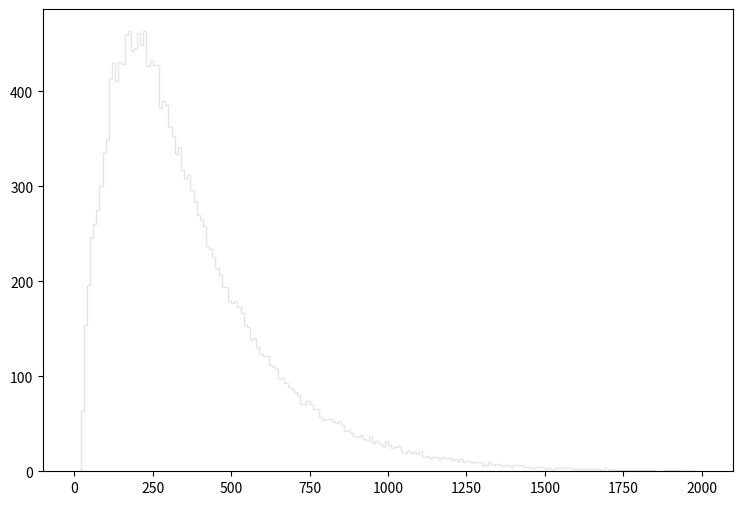

Reproduce this figure in Python. (Note: this script raises an exception after producing the figure.)
def selection_0():

    # Library import
    import numpy
    import matplotlib
    import matplotlib.pyplot   as plt
    import matplotlib.gridspec as gridspec

    # Library version
    matplotlib_version = matplotlib.__version__
    numpy_version      = numpy.__version__

    # Histo binning
    xBinning = numpy.linspace(0.0,2000.0,201,endpoint=True)

    # Creating data sequence: middle of each bin
    xData = numpy.array([5.0,15.0,25.0,35.0,45.0,55.0,65.0,75.0,85.0,95.0,105.0,115.0,125.0,135.0,145.0,155.0,165.0,175.0,185.0,195.0,205.0,215.0,225.0,235.0,245.0,255.0,265.0,275.0,285.0,295.0,305.0,315.0,325.0,335.0,345.0,355.0,365.0,375.0,385.0,395.0,405.0,415.0,425.0,435.0,445.0,455.0,465.0,475.0,485.0,495.0,505.0,515.0,525.0,535.0,545.0,555.0,565.0,575.0,585.0,595.0,605.0,615.0,625.0,635.0,645.0,655.0,665.0,675.0,685.0,695.0,705.0,715.0,725.0,735.0,745.0,755.0,765.0,775.0,785.0,795.0,805.0,815.0,825.0,835.0,845.0,855.0,865.0,875.0,885.0,895.0,905.0,915.0,925.0,935.0,945.0,955.0,965.0,975.0,985.0,995.0,1005.0,1015.0,1025.0,1035.0,1045.0,1055.0,1065.0,1075.0,1085.0,1095.0,1105.0,1115.0,1125.0,1135.0,1145.0,1155.0,1165.0,1175.0,1185.0,1195.0,1205.0,1215.0,1225.0,1235.0,1245.0,1255.0,1265.0,1275.0,1285.0,1295.0,1305.0,1315.0,1325.0,1335.0,1345.0,1355.0,1365.0,1375.0,1385.0,1395.0,1405.0,1415.0,1425.0,1435.0,1445.0,1455.0,1465.0,1475.0,1485.0,1495.0,1505.0,1515.0,1525.0,1535.0,1545.0,1555.0,1565.0,1575.0,1585.0,1595.0,1605.0,1615.0,1625.0,1635.0,1645.0,1655.0,1665.0,1675.0,1685.0,1695.0,1705.0,1715.0,1725.0,1735.0,1745.0,1755.0,1765.0,1775.0,1785.0,1795.0,1805.0,1815.0,1825.0,1835.0,1845.0,1855.0,1865.0,1875.0,1885.0,1895.0,1905.0,1915.0,1925.0,1935.0,1945.0,1955.0,1965.0,1975.0,1985.0,1995.0])

    # Creating weights for histo: y1_PT_0
    y1_PT_0_weights = numpy.array([0.0,0.0,63.2535957644,153.732868185,196.00423194,220.159411229,259.564877441,272.358966471,296.616345672,330.494916624,344.005405039,377.269876517,383.513271164,396.921459667,423.021237289,420.053039834,425.989434744,425.068235534,414.526044573,418.313041326,422.714137552,414.935444222,416.470642905,386.583868531,393.134462914,375.632177921,376.860476868,361.098190383,354.957095649,344.312504776,339.297209076,316.677428471,302.962240231,297.537544882,294.057547866,284.948255677,282.287057958,267.957770245,253.628482531,250.455585252,238.787495256,239.094494993,216.270014563,215.758215002,210.538219478,202.350126499,188.634938259,181.982043963,176.35264879,168.369155635,168.57395546,169.085655021,157.212865201,154.142267834,145.442375293,142.781177575,129.987188545,131.931886878,123.948393723,117.602599164,114.736701621,114.22490206,105.013209958,104.399110485,102.35211224,91.195721806,93.6521696998,88.9439737367,85.3616468083,83.0075488268,81.7793298799,77.992303127,68.6782611132,67.8594418152,71.1347090069,68.8829609376,62.7418362032,63.5606555012,55.6795422587,52.9160346282,53.2230943649,53.1207444527,51.1760461201,49.5384175242,52.1995752425,47.4913692794,41.0431948083,41.9643640185,39.5079061247,36.642048582,35.0044199861,37.4608678799,33.0597316536,31.7291527945,36.5396986697,29.5797546374,31.2173932333,28.2491757783,25.58802806,31.3197431455,27.1233067436,24.1550992887,24.9739085866,26.3044874457,19.9586628868,18.8327838522,21.289231746,18.9351337644,20.0610127991,17.5022049931,20.9821820092,15.0457570993,15.4551667483,14.3292977136,15.0457570993,14.9434071871,12.4869592933,14.8410572748,13.3057685912,14.0222379769,11.8728398199,12.5893092055,10.4399110485,12.8963689423,9.62109775058,11.0540305219,9.4163929261,8.69992854042,9.51874483834,10.0305013995,6.24347764665,6.14112573441,9.4163929261,6.14112573441,7.88111124249,7.16464685681,5.52701326097,6.65288629561,6.14112573441,4.70819696305,6.65288629561,6.03877382217,6.14112573441,4.60584405081,4.50349213857,4.91290078753,3.88937966513,4.19643640185,4.29878831409,4.19643640185,2.558802806,3.78702775289,2.86585854273,3.88937966513,3.47997101617,4.19643640185,2.96821045497,3.07056336721,3.68467584065,2.66115471824,2.66115471824,2.76350663048,2.558802806,1.94469033256,2.558802806,2.45644989376,2.35409798152,2.0470422448,1.43292977136,2.96821045497,1.5352816836,2.14939415704,1.22822494688,1.5352816836,1.43292977136,1.5352816836,1.63763359584,1.43292977136,1.84233742032,1.33057685912,1.43292977136,1.33057685912,1.12587303464,1.84233742032,0.921168910162,0.716464685681,0.511760461201,0.818816797921,1.22822494688,1.12587303464,1.22822494688,0.921168910162,1.12587303464,1.33057685912,0.716464685681,0.921168910162,0.409408348961,1.0235211224,0.614112573441,0.20470422448])

    # Creating weights for histo: y1_PT_1
    y1_PT_1_weights = numpy.array([0.0,0.0,0.0,0.607364400582,0.303284616073,0.304383383345,0.0,0.0,0.0,0.0,0.0,0.0,0.0,0.0,0.0,0.0,0.0,0.0,0.0,0.0,0.0,0.0,0.0,0.0,0.0,0.0,0.0,0.0,0.0,0.0,0.0,0.0,0.0,0.0,0.0,0.0,0.0,0.0,0.0,0.0,0.0,0.0,0.0,0.0,0.0,0.0,0.0,0.0,0.0,0.0,0.0,0.0,0.0,0.0,0.0,0.0,0.0,0.0,0.0,0.0,0.0,0.0,0.0,0.0,0.0,0.0,0.0,0.0,0.0,0.0,0.0,0.0,0.0,0.0,0.0,0.0,0.0,0.0,0.0,0.0,0.0,0.0,0.0,0.0,0.0,0.0,0.0,0.0,0.0,0.0,0.0,0.0,0.0,0.0,0.0,0.0,0.0,0.0,0.0,0.0,0.0,0.0,0.0,0.0,0.0,0.0,0.0,0.0,0.0,0.0,0.0,0.0,0.0,0.0,0.0,0.0,0.0,0.0,0.0,0.0,0.0,0.0,0.0,0.0,0.0,0.0,0.0,0.0,0.0,0.0,0.0,0.0,0.0,0.0,0.0,0.0,0.0,0.0,0.0,0.0,0.0,0.0,0.0,0.0,0.0,0.0,0.0,0.0,0.0,0.0,0.0,0.0,0.0,0.0,0.0,0.0,0.0,0.0,0.0,0.0,0.0,0.0,0.0,0.0,0.0,0.0,0.0,0.0,0.0,0.0,0.0,0.0,0.0,0.0,0.0,0.0,0.0,0.0,0.0,0.0,0.0,0.0,0.0,0.0,0.0,0.0,0.0,0.0,0.0,0.0,0.0,0.0,0.0,0.0,0.0,0.0,0.0,0.0,0.0,0.0])

    # Creating weights for histo: y1_PT_2
    y1_PT_2_weights = numpy.array([0.0,0.0,0.0,0.0,0.0,0.250748928825,0.75269418275,2.50936006787,3.5145317137,4.27045890528,5.0188502949,3.01431664685,3.51107009995,2.50894479818,1.75780457114,1.25477042224,0.501769848967,0.250924333784,0.0,0.0,0.0,0.0,0.0,0.0,0.0,0.0,0.0,0.0,0.0,0.0,0.0,0.0,0.0,0.0,0.0,0.0,0.0,0.0,0.0,0.0,0.0,0.0,0.0,0.0,0.0,0.0,0.0,0.0,0.0,0.0,0.0,0.0,0.0,0.0,0.0,0.0,0.0,0.0,0.0,0.0,0.0,0.0,0.0,0.0,0.0,0.0,0.0,0.0,0.0,0.0,0.0,0.0,0.0,0.0,0.0,0.0,0.0,0.0,0.0,0.0,0.0,0.0,0.0,0.0,0.0,0.0,0.0,0.0,0.0,0.0,0.0,0.0,0.0,0.0,0.0,0.0,0.0,0.0,0.0,0.0,0.0,0.0,0.0,0.0,0.0,0.0,0.0,0.0,0.0,0.0,0.0,0.0,0.0,0.0,0.0,0.0,0.0,0.0,0.0,0.0,0.0,0.0,0.0,0.0,0.0,0.0,0.0,0.0,0.0,0.0,0.0,0.0,0.0,0.0,0.0,0.0,0.0,0.0,0.0,0.0,0.0,0.0,0.0,0.0,0.0,0.0,0.0,0.0,0.0,0.0,0.0,0.0,0.0,0.0,0.0,0.0,0.0,0.0,0.0,0.0,0.0,0.0,0.0,0.0,0.0,0.0,0.0,0.0,0.0,0.0,0.0,0.0,0.0,0.0,0.0,0.0,0.0,0.0,0.0,0.0,0.0,0.0,0.0,0.0,0.0,0.0,0.0,0.0,0.0,0.0,0.0,0.0,0.0,0.0,0.0,0.0,0.0,0.0,0.0,0.0])

    # Creating weights for histo: y1_PT_3
    y1_PT_3_weights = numpy.array([0.0,0.0,0.0,0.0,0.0,0.0,0.0,0.0,0.0,0.0,1.10066492124,1.78547529146,4.81217052154,6.32584822098,6.04959702863,7.97555725802,10.0409796715,9.07307571315,10.5881529705,10.3133907127,9.62822689824,10.0387371288,9.07678992443,6.59877520948,5.63793911994,5.91263028262,4.81250568416,6.46293785995,5.36179863282,4.67620316954,4.53829085867,2.88817962649,2.47438277086,2.20018825826,0.962564005216,1.37486451206,0.275216860178,0.137309322837,0.0,0.0,0.0,0.0,0.0,0.0,0.0,0.0,0.0,0.0,0.0,0.0,0.0,0.0,0.0,0.0,0.0,0.0,0.0,0.0,0.0,0.0,0.0,0.0,0.0,0.0,0.0,0.0,0.0,0.0,0.0,0.0,0.0,0.0,0.0,0.0,0.0,0.0,0.0,0.0,0.0,0.0,0.0,0.0,0.0,0.0,0.0,0.0,0.0,0.0,0.0,0.0,0.0,0.0,0.0,0.0,0.0,0.0,0.0,0.0,0.0,0.0,0.0,0.0,0.0,0.0,0.0,0.0,0.0,0.0,0.0,0.0,0.0,0.0,0.0,0.0,0.0,0.0,0.0,0.0,0.0,0.0,0.0,0.0,0.0,0.0,0.0,0.0,0.0,0.0,0.0,0.0,0.0,0.0,0.0,0.0,0.0,0.0,0.0,0.0,0.0,0.0,0.0,0.0,0.0,0.0,0.0,0.0,0.0,0.0,0.0,0.0,0.0,0.0,0.0,0.0,0.0,0.0,0.0,0.0,0.0,0.0,0.0,0.0,0.0,0.0,0.0,0.0,0.0,0.0,0.0,0.0,0.0,0.0,0.0,0.0,0.0,0.0,0.0,0.0,0.0,0.0,0.0,0.0,0.0,0.0,0.0,0.0,0.0,0.0,0.0,0.0,0.0,0.0,0.0,0.0,0.0,0.0,0.0,0.0,0.0,0.0])

    # Creating weights for histo: y1_PT_4
    y1_PT_4_weights = numpy.array([0.0,0.0,0.0,0.0,0.0,0.0,0.0,0.0,0.0,0.0,0.0,0.0,0.0,0.0,0.0,0.0,0.0,0.0,0.0,0.0,0.271220299206,1.03653361123,1.89994920443,2.29413440213,2.49207575625,2.86201380946,2.86214808715,3.3551015433,3.9969549331,4.31658494638,4.71236544325,4.98390099442,4.8849212987,5.67451923273,5.69910006731,5.82241508988,6.09370713747,4.8851096883,4.98310134069,5.30499403332,4.83554819227,4.02122512525,3.45404115612,3.23122135193,2.81280303875,2.1461794227,2.24483544905,2.14630067346,1.80053961968,1.38158419572,1.35708953936,0.691130798312,0.715732175377,0.789409344007,0.444067156466,0.295976997484,0.0987064406064,0.0246534447442,0.0,0.0,0.0,0.0,0.0,0.0,0.0,0.0,0.0,0.0,0.0,0.0,0.0,0.0,0.0,0.0,0.0,0.0,0.0,0.0,0.0,0.0,0.0,0.0,0.0,0.0,0.0,0.0,0.0,0.0,0.0,0.0,0.0,0.0,0.0,0.0,0.0,0.0,0.0,0.0,0.0,0.0,0.0,0.0,0.0,0.0,0.0,0.0,0.0,0.0,0.0,0.0,0.0,0.0,0.0,0.0,0.0,0.0,0.0,0.0,0.0,0.0,0.0,0.0,0.0,0.0,0.0,0.0,0.0,0.0,0.0,0.0,0.0,0.0,0.0,0.0,0.0,0.0,0.0,0.0,0.0,0.0,0.0,0.0,0.0,0.0,0.0,0.0,0.0,0.0,0.0,0.0,0.0,0.0,0.0,0.0,0.0,0.0,0.0,0.0,0.0,0.0,0.0,0.0,0.0,0.0,0.0,0.0,0.0,0.0,0.0,0.0,0.0,0.0,0.0,0.0,0.0,0.0,0.0,0.0,0.0,0.0,0.0,0.0,0.0,0.0,0.0,0.0,0.0,0.0,0.0,0.0,0.0,0.0,0.0,0.0,0.0,0.0,0.0,0.0,0.0,0.0])

    # Creating weights for histo: y1_PT_5
    y1_PT_5_weights = numpy.array([0.0,0.0,0.0,0.0,0.0,0.0,0.0,0.0,0.0,0.0,0.0,0.0,0.0,0.0,0.0,0.0,0.0,0.0,0.0,0.0,0.0,0.0,0.0,0.0,0.0,0.0,0.0,0.0,0.0,0.0,0.119744294832,0.207999155154,0.352917812773,0.466444363188,0.648937162412,0.642723919257,0.655552518382,0.85069316602,0.882295532214,1.00834889709,1.17854364603,0.989341564488,1.05235224243,0.964099982843,1.30429692672,1.24786609478,1.31708151349,1.42407853202,1.43678809774,1.49983578607,1.66996351622,1.36117788494,1.6193113055,1.73955604073,1.53794047653,1.66356872213,1.44932961633,1.53777342966,1.27914286963,1.33616686798,1.09020486217,0.938953427857,0.844493426653,0.756242167342,0.668026818106,0.61770860109,0.510445607947,0.422335288177,0.441241792487,0.315154017961,0.283595664114,0.189080747504,0.189061942228,0.113404716233,0.0630493187867,0.0693307710781,0.0251969991381,0.0126305235535,0.0,0.0,0.0,0.0,0.0,0.0,0.0,0.0,0.0,0.0,0.0,0.0,0.0,0.0,0.0,0.0,0.0,0.0,0.0,0.0,0.0,0.0,0.0,0.0,0.0,0.0,0.0,0.0,0.0,0.0,0.0,0.0,0.0,0.0,0.0,0.0,0.0,0.0,0.0,0.0,0.0,0.0,0.0,0.0,0.0,0.0,0.0,0.0,0.0,0.0,0.0,0.0,0.0,0.0,0.0,0.0,0.0,0.0,0.0,0.0,0.0,0.0,0.0,0.0,0.0,0.0,0.0,0.0,0.0,0.0,0.0,0.0,0.0,0.0,0.0,0.0,0.0,0.0,0.0,0.0,0.0,0.0,0.0,0.0,0.0,0.0,0.0,0.0,0.0,0.0,0.0,0.0,0.0,0.0,0.0,0.0,0.0,0.0,0.0,0.0,0.0,0.0,0.0,0.0,0.0,0.0,0.0,0.0,0.0,0.0,0.0,0.0,0.0,0.0,0.0,0.0,0.0,0.0,0.0,0.0,0.0,0.0])

    # Creating weights for histo: y1_PT_6
    y1_PT_6_weights = numpy.array([0.0,0.0,0.0,0.0,0.0,0.0,0.0,0.0,0.0,0.0,0.0,0.0,0.0,0.0,0.0,0.0,0.0,0.0,0.0,0.0,0.0,0.0,0.0,0.0,0.0,0.0,0.0,0.0,0.0,0.0,0.0,0.0,0.0,0.0,0.0,0.0,0.0,0.0,0.0,0.0,0.014339475076,0.050165581801,0.0643039650741,0.0860308022063,0.0787961209634,0.107403066954,0.121575115484,0.17892436829,0.150199431447,0.214563354169,0.186196338742,0.243328704317,0.250762677883,0.250369541659,0.307562989556,0.286291145747,0.235995276651,0.243639539359,0.293804721276,0.336719551485,0.322105780792,0.357796201785,0.329285452954,0.279256931487,0.350846713006,0.386220475642,0.450672572845,0.422390257905,0.322013057626,0.393527360988,0.379376456339,0.472499006154,0.365330771238,0.400747771361,0.450792788054,0.379353462993,0.479555214048,0.41490517413,0.322219747809,0.371911866633,0.343291649483,0.379347714657,0.379440437822,0.308023356324,0.214750475016,0.23628701722,0.22891939945,0.214658376669,0.157711432432,0.186167172183,0.107315217378,0.207550358769,0.114435956596,0.10733908547,0.107209348017,0.0929790163544,0.107319441156,0.0717101966694,0.0715216012499,0.0502065199533,0.057308989459,0.0573998381669,0.0715473437999,0.0501776783002,0.0357848686595,0.0788153653939,0.0286818992985,0.0143078292345,0.0428224069567,0.028608920419,0.0142791900228,0.00711588562304,0.0143521988936,0.0071819090155,0.0143091913403,0.0143725380074,0.0,0.0,0.0,0.0,0.0,0.0,0.0,0.0,0.0,0.0,0.0,0.0,0.0,0.0,0.0,0.0,0.0,0.0,0.0,0.0,0.0,0.0,0.0,0.0,0.0,0.0,0.0,0.0,0.0,0.0,0.0,0.0,0.0,0.0,0.0,0.0,0.0,0.0,0.0,0.0,0.0,0.0,0.0,0.0,0.0,0.0,0.0,0.0,0.0,0.0,0.0,0.0,0.0,0.0,0.0,0.0,0.0,0.0,0.0,0.0,0.0,0.0,0.0,0.0,0.0,0.0,0.0,0.0,0.0,0.0,0.0,0.0,0.0,0.0,0.0,0.0,0.0,0.0,0.0,0.0,0.0,0.0,0.0,0.0])

    # Creating weights for histo: y1_PT_7
    y1_PT_7_weights = numpy.array([0.0,0.0,0.0,0.0,0.0,0.0,0.0,0.0,0.0,0.0,0.0,0.0,0.0,0.0,0.0,0.0,0.0,0.0,0.0,0.0,0.0,0.0,0.0,0.0,0.0,0.0,0.0,0.0,0.0,0.0,0.0,0.0,0.0,0.0,0.0,0.0,0.0,0.0,0.0,0.0,0.0,0.0,0.0,0.0,0.0,0.0,0.0,0.0,0.0,0.0,0.0,0.0,0.0,0.0,0.0,0.0,0.0,0.0,0.0,0.0,0.000540730067234,0.00161651512522,0.00539969408963,0.00431489166882,0.00756463649419,0.0102622230428,0.014581703807,0.0108013160184,0.0113415615065,0.0145779005156,0.0124180710758,0.0124196112516,0.0118769035776,0.0232171658882,0.0140360938969,0.0140451358816,0.010799272928,0.0221377959924,0.0221445434294,0.0161991503719,0.0194400784764,0.018904296355,0.015123761883,0.0167311082471,0.011876316844,0.0205242051058,0.0210670804179,0.0216052618608,0.0193947009148,0.0162034041909,0.0178194782181,0.0177761751791,0.0221462512434,0.017279096524,0.0161960071559,0.0205314868895,0.0129100472436,0.0161945507992,0.0135049951674,0.017818011384,0.0140365968115,0.0124184901712,0.0216004736951,0.0205131724176,0.0172860849409,0.0183478842593,0.0205144611362,0.0178170998513,0.018358634058,0.0194426454361,0.0226443566824,0.0258773638826,0.0226772871086,0.0216010709062,0.0226796654754,0.0258835350633,0.0275458143657,0.0324002495377,0.0307810951588,0.0253820244737,0.0188955058276,0.0242311149818,0.0280723659094,0.0178162721378,0.0194432426472,0.0183673407663,0.0118779094068,0.0172823654686,0.0172845657198,0.0140394152285,0.0162013401457,0.0140433023389,0.0161995904221,0.00918443942334,0.00593835749234,0.00809946936434,0.0123852244686,0.00594100198473,0.00431815851797,0.00593631964064,0.0064807885633,0.0048588409131,0.00431822871647,0.00428043363958,0.00756192285104,0.0042804231622,0.00378389876087,0.00162189526327,0.00378058057252,0.00161926124826,0.0032416353281,0.00270195771435,0.00107838292601,0.00108182474752,0.00216088032175,0.00161977673569,0.0010778569612,0.0,0.0,0.0,0.0,0.0,0.0,0.0,0.0,0.0,0.0,0.0,0.0,0.0,0.0,0.0,0.0,0.0,0.0,0.0,0.0,0.0,0.0,0.0,0.0,0.0,0.0,0.0,0.0,0.0,0.0,0.0,0.0,0.0,0.0,0.0,0.0,0.0,0.0,0.0,0.0,0.0,0.0,0.0])

    # Creating weights for histo: y1_PT_8
    y1_PT_8_weights = numpy.array([0.0,0.0,0.0,0.0,0.0,0.0,0.0,0.0,0.0,0.0,0.0,0.0,0.0,0.0,0.0,0.0,0.0,0.0,0.0,0.0,0.0,0.0,0.0,0.0,0.0,0.0,0.0,0.0,0.0,0.0,0.0,0.0,0.0,0.0,0.0,0.0,0.0,0.0,0.0,0.0,0.0,0.0,0.0,0.0,0.0,0.0,0.0,0.0,0.0,0.0,0.0,0.0,0.0,0.0,0.0,0.0,0.0,0.0,0.0,0.0,0.0,0.0,0.0,0.0,0.0,0.0,0.0,0.0,0.0,0.0,0.0,0.0,0.0,0.0,0.0,0.0,0.0,0.0,0.0,0.0,0.0,0.0,0.0,0.0,0.0,0.000708746738424,0.0,0.00212908221963,0.00212869059024,0.000709212239137,0.00212861671892,0.000709212239137,0.0,0.000709934990246,0.0,0.0,0.00284063606842,0.00071073161268,0.000708746738424,0.00283181085791,0.000711222727069,0.00142066697414,0.00071073161268,0.00282850001193,0.00142115771731,0.00213188970121,0.000711222727069,0.0,0.00141716495362,0.0,0.00212742846709,0.000709212239137,0.000709212239137,0.0,0.0,0.00141479401816,0.00141663560432,0.000711222727069,0.000709934990246,0.000710202263383,0.0,0.0,0.00213007261509,0.0,0.00071073161268,0.0,0.00142195433975,0.00141994385182,0.00071073161268,0.000711222727069,0.0,0.00212968061449,0.00141519084453,0.0,0.000709212239137,0.000710202263383,0.000710202263383,0.00212047639583,0.000709212239137,0.000708746738424,0.00142244545414,0.00142066697414,0.000709212239137,0.0,0.00141914722938,0.0028416008502,0.00210407176461,0.00142146322536,0.00141795860635,0.00283790245817,0.00071073161268,0.00213060196438,0.00141914722938,0.00284182469145,0.00284110156913,0.00141479401816,0.00141376650143,0.00496873383199,0.000709934990246,0.00354891322279,0.00212941334135,0.00354982269388,0.00283742322258,0.0,0.00141749310563,0.00212862674166,0.00142146322536,0.00280520381711,0.00142244545414,0.00213165769328,0.000710202263383,0.00142142499045,0.00142146322536,0.000709212239137,0.00212694254968,0.0,0.000711222727069,0.00283769049572,0.00137949725949,0.0014198703517,0.00213086923752,0.000675032088235,0.0,0.000709212239137,0.000709212239137,0.0,0.000704988209932,0.0,0.0,0.00139866148585,0.000708746738424,0.00211998528144,0.000708746738424,0.000709212239137,0.0,0.000704062405482,0.000709212239137,0.0,0.0,0.0])

    # Creating weights for histo: y1_PT_9
    y1_PT_9_weights = numpy.array([0.0,0.0,0.0,0.0,0.0,0.0,0.0,0.0,0.0,0.0,0.0,0.0,0.0,0.0,0.0,0.0,0.0,0.0,0.0,0.0,0.0,0.0,0.0,0.0,0.0,0.0,0.0,0.0,0.0,0.0,0.0,0.0,0.0,0.0,0.0,0.0,0.0,0.0,0.0,0.0,0.0,0.0,0.0,0.0,0.0,0.0,0.0,0.0,0.0,0.0,0.0,0.0,0.0,0.0,0.0,0.0,0.0,0.0,0.0,0.0,0.0,0.0,0.0,0.0,0.0,0.0,0.0,0.0,0.0,0.0,0.0,0.0,0.0,0.0,0.0,0.0,0.0,0.0,0.0,0.0,0.0,0.0,0.0,0.0,0.0,0.0,0.0,0.0,0.0,0.0,0.0,0.0,0.0,0.0,0.0,0.0,0.0,0.0,0.0,0.0,0.0,0.0,0.0,0.0,0.0,0.0,0.0,0.0,0.0,0.0,0.0,0.0,0.0,0.0,0.0,0.0,0.0,0.0,0.0,0.0,0.0,0.0,0.0,0.0,0.0,0.0,0.0,0.0,0.0,0.0,0.0,0.0,0.0,0.0,0.0,0.0,0.0,0.0,0.0,0.0,0.0,0.0,0.0,0.0,0.0,0.0,0.0,0.0,0.0,0.0,0.0,0.0,0.0,0.0,0.0,0.0,0.0,0.0,0.0,0.0,0.0,0.0,0.0,0.0,0.0,0.0,0.0,0.0,0.0,0.0,0.0,0.0,0.0,0.0,0.0,0.0,0.0,0.0,0.0,0.0,0.0,0.0,0.0,0.0,0.0,0.0,0.0,0.0,0.0,0.0,0.0,0.0,0.0,0.0,0.0,0.0,0.0,0.0,0.0,0.0])

    # Creating weights for histo: y1_PT_10
    y1_PT_10_weights = numpy.array([0.0,0.0,0.0,0.0,0.0,26.3028457174,0.0,0.0,0.0,0.0,0.0,26.365709718,26.32395418,0.0,0.0,0.0,0.0,0.0,0.0,0.0,0.0,0.0,0.0,0.0,0.0,0.0,0.0,0.0,0.0,0.0,0.0,0.0,0.0,0.0,0.0,0.0,0.0,0.0,0.0,0.0,0.0,0.0,0.0,0.0,0.0,0.0,0.0,0.0,0.0,0.0,0.0,0.0,0.0,0.0,0.0,0.0,0.0,0.0,0.0,0.0,0.0,0.0,0.0,0.0,0.0,0.0,0.0,0.0,0.0,0.0,0.0,0.0,0.0,0.0,0.0,0.0,0.0,0.0,0.0,0.0,0.0,0.0,0.0,0.0,0.0,0.0,0.0,0.0,0.0,0.0,0.0,0.0,0.0,0.0,0.0,0.0,0.0,0.0,0.0,0.0,0.0,0.0,0.0,0.0,0.0,0.0,0.0,0.0,0.0,0.0,0.0,0.0,0.0,0.0,0.0,0.0,0.0,0.0,0.0,0.0,0.0,0.0,0.0,0.0,0.0,0.0,0.0,0.0,0.0,0.0,0.0,0.0,0.0,0.0,0.0,0.0,0.0,0.0,0.0,0.0,0.0,0.0,0.0,0.0,0.0,0.0,0.0,0.0,0.0,0.0,0.0,0.0,0.0,0.0,0.0,0.0,0.0,0.0,0.0,0.0,0.0,0.0,0.0,0.0,0.0,0.0,0.0,0.0,0.0,0.0,0.0,0.0,0.0,0.0,0.0,0.0,0.0,0.0,0.0,0.0,0.0,0.0,0.0,0.0,0.0,0.0,0.0,0.0,0.0,0.0,0.0,0.0,0.0,0.0,0.0,0.0,0.0,0.0,0.0,0.0])

    # Creating weights for histo: y1_PT_11
    y1_PT_11_weights = numpy.array([0.0,0.0,0.0,0.0,0.0,0.0,0.0,0.0,0.0,0.0,0.0,5.74956284364,11.5137356298,5.77096379638,0.0,0.0,23.0331200275,28.8112331658,17.2632975128,17.2612608822,28.7795116835,23.0336195784,34.5749553954,28.7979182129,28.7856888226,40.3182152516,40.3242867164,5.75465634148,23.0517282985,28.780866235,5.76492883722,23.0272406976,17.2449966576,28.8069773764,5.75465634148,0.0,5.74258258047,0.0,0.0,0.0,0.0,0.0,0.0,0.0,0.0,0.0,0.0,0.0,0.0,0.0,0.0,0.0,0.0,0.0,0.0,0.0,0.0,0.0,0.0,0.0,0.0,0.0,0.0,0.0,0.0,0.0,0.0,0.0,0.0,0.0,0.0,0.0,0.0,0.0,0.0,0.0,0.0,0.0,0.0,0.0,0.0,0.0,0.0,0.0,0.0,0.0,0.0,0.0,0.0,0.0,0.0,0.0,0.0,0.0,0.0,0.0,0.0,0.0,0.0,0.0,0.0,0.0,0.0,0.0,0.0,0.0,0.0,0.0,0.0,0.0,0.0,0.0,0.0,0.0,0.0,0.0,0.0,0.0,0.0,0.0,0.0,0.0,0.0,0.0,0.0,0.0,0.0,0.0,0.0,0.0,0.0,0.0,0.0,0.0,0.0,0.0,0.0,0.0,0.0,0.0,0.0,0.0,0.0,0.0,0.0,0.0,0.0,0.0,0.0,0.0,0.0,0.0,0.0,0.0,0.0,0.0,0.0,0.0,0.0,0.0,0.0,0.0,0.0,0.0,0.0,0.0,0.0,0.0,0.0,0.0,0.0,0.0,0.0,0.0,0.0,0.0,0.0,0.0,0.0,0.0,0.0,0.0,0.0,0.0,0.0,0.0,0.0,0.0,0.0,0.0,0.0,0.0,0.0,0.0,0.0,0.0,0.0,0.0,0.0,0.0])

    # Creating weights for histo: y1_PT_12
    y1_PT_12_weights = numpy.array([0.0,0.0,0.0,0.0,0.0,0.0,0.0,0.0,0.0,0.0,0.0,0.0,0.0,0.0,0.0,0.0,0.0,0.0,0.0,0.0,0.693048291369,0.0,1.38411338824,2.77024536112,3.46462501437,3.46174860338,3.45849328703,5.53106424933,2.76980971613,4.15153619294,8.30394848432,4.84540615116,6.23080339386,6.91504300114,9.69016797088,15.2352170977,16.613086241,21.4683352763,22.1484511623,12.4587544189,18.6943729883,13.152266629,15.9233919353,12.4650823308,9.6916682053,7.62035320848,13.1574116637,6.92144400132,11.7686273533,6.23135732656,4.15257866353,5.53905588266,9.69256257581,8.30978785828,4.15209012565,4.84256051421,1.3864464451,1.38329595282,0.0,0.0,0.0,0.0,0.0,0.0,0.0,0.0,0.0,0.0,0.0,0.0,0.0,0.0,0.0,0.0,0.0,0.0,0.0,0.0,0.0,0.0,0.0,0.0,0.0,0.0,0.0,0.0,0.0,0.0,0.0,0.0,0.0,0.0,0.0,0.0,0.0,0.0,0.0,0.0,0.0,0.0,0.0,0.0,0.0,0.0,0.0,0.0,0.0,0.0,0.0,0.0,0.0,0.0,0.0,0.0,0.0,0.0,0.0,0.0,0.0,0.0,0.0,0.0,0.0,0.0,0.0,0.0,0.0,0.0,0.0,0.0,0.0,0.0,0.0,0.0,0.0,0.0,0.0,0.0,0.0,0.0,0.0,0.0,0.0,0.0,0.0,0.0,0.0,0.0,0.0,0.0,0.0,0.0,0.0,0.0,0.0,0.0,0.0,0.0,0.0,0.0,0.0,0.0,0.0,0.0,0.0,0.0,0.0,0.0,0.0,0.0,0.0,0.0,0.0,0.0,0.0,0.0,0.0,0.0,0.0,0.0,0.0,0.0,0.0,0.0,0.0,0.0,0.0,0.0,0.0,0.0,0.0,0.0,0.0,0.0,0.0,0.0,0.0,0.0,0.0,0.0])

    # Creating weights for histo: y1_PT_13
    y1_PT_13_weights = numpy.array([0.0,0.0,0.0,0.0,0.0,0.0,0.0,0.0,0.0,0.0,0.0,0.0,0.0,0.0,0.0,0.0,0.0,0.0,0.0,0.0,0.0,0.0,0.0,0.0,0.0,0.0,0.0,0.0,0.0,0.0,0.0,0.0,0.251834217738,0.0,0.251481920353,0.75620466872,0.504502752153,1.00905966889,1.7629222124,0.756950380025,1.00907211006,0.756201786011,0.756096794714,1.00878474948,0.754740859429,1.00679719748,1.26190632438,1.00593390199,2.01437181607,1.51128007412,1.00943108319,2.26979045488,3.2748484685,1.00834126746,1.26067131115,2.0151698713,5.04207502062,5.0425802533,5.29212575181,3.78098541322,4.53882685377,5.0379299885,5.04346782423,4.03263832373,4.28402572157,4.28229457895,3.27699684532,2.26915170725,2.27007720857,2.01689797949,0.756370500349,1.00924977596,0.757307077334,1.25972563087,1.51417886561,0.502899814222,0.755452281668,0.0,0.0,0.0,0.0,0.0,0.0,0.0,0.0,0.0,0.0,0.0,0.0,0.0,0.0,0.0,0.0,0.0,0.0,0.0,0.0,0.0,0.0,0.0,0.0,0.0,0.0,0.0,0.0,0.0,0.0,0.0,0.0,0.0,0.0,0.0,0.0,0.0,0.0,0.0,0.0,0.0,0.0,0.0,0.0,0.0,0.0,0.0,0.0,0.0,0.0,0.0,0.0,0.0,0.0,0.0,0.0,0.0,0.0,0.0,0.0,0.0,0.0,0.0,0.0,0.0,0.0,0.0,0.0,0.0,0.0,0.0,0.0,0.0,0.0,0.0,0.0,0.0,0.0,0.0,0.0,0.0,0.0,0.0,0.0,0.0,0.0,0.0,0.0,0.0,0.0,0.0,0.0,0.0,0.0,0.0,0.0,0.0,0.0,0.0,0.0,0.0,0.0,0.0,0.0,0.0,0.0,0.0,0.0,0.0,0.0,0.0,0.0,0.0,0.0,0.0,0.0,0.0,0.0,0.0,0.0,0.0,0.0,0.0])

    # Creating weights for histo: y1_PT_14
    y1_PT_14_weights = numpy.array([0.0,0.0,0.0,0.0,0.0,0.0,0.0,0.0,0.0,0.0,0.0,0.0,0.0,0.0,0.0,0.0,0.0,0.0,0.0,0.0,0.0,0.0,0.0,0.0,0.0,0.0,0.0,0.0,0.0,0.0,0.0,0.0,0.0,0.0,0.0,0.0,0.0,0.0,0.0,0.0,0.0707535244647,0.0709057005366,0.212148410751,0.141529998939,0.0,0.0,0.212252676513,0.0,0.0707995206708,0.283226207507,0.212289034869,0.424322022268,0.0,0.212136868416,0.848663281761,0.283058843645,0.0707757338415,0.141536058665,0.141480078339,0.353812396966,0.282922836461,0.635996812529,0.353998132378,0.565802004421,0.212111860023,0.282671790669,0.636774188809,0.636206498286,0.706848668071,0.353389755123,0.707209846979,0.707713477541,0.778484151992,0.778006972615,0.565669844682,0.495619027207,1.62612362862,1.55546914701,0.989822579366,1.06118402901,1.27309649519,1.83972319947,1.34457240633,0.919707124814,0.636828533971,1.27298876673,1.06089643249,1.0612042281,0.706949663505,0.565535761221,0.495375195375,0.141178823389,0.777963015555,0.565425147175,0.424416380859,0.212207276661,0.778066800386,0.353791139832,0.49531719514,0.423956899729,0.424256038585,0.56602804182,0.212200832191,0.353769978884,0.353586648125,0.0706283959318,0.212186500458,0.212023080228,0.28306221016,0.141500469798,0.0,0.211630929387,0.212391569281,0.141471998705,0.0705869878041,0.212265469268,0.0707197535155,0.0,0.0,0.0,0.0,0.0,0.0,0.0,0.0,0.0,0.0,0.0,0.0,0.0,0.0,0.0,0.0,0.0,0.0,0.0,0.0,0.0,0.0,0.0,0.0,0.0,0.0,0.0,0.0,0.0,0.0,0.0,0.0,0.0,0.0,0.0,0.0,0.0,0.0,0.0,0.0,0.0,0.0,0.0,0.0,0.0,0.0,0.0,0.0,0.0,0.0,0.0,0.0,0.0,0.0,0.0,0.0,0.0,0.0,0.0,0.0,0.0,0.0,0.0,0.0,0.0,0.0,0.0,0.0,0.0,0.0,0.0,0.0,0.0,0.0,0.0,0.0,0.0,0.0,0.0,0.0,0.0,0.0,0.0])

    # Creating weights for histo: y1_PT_15
    y1_PT_15_weights = numpy.array([0.0,0.0,0.0,0.0,0.0,0.0,0.0,0.0,0.0,0.0,0.0,0.0,0.0,0.0,0.0,0.0,0.0,0.0,0.0,0.0,0.0,0.0,0.0,0.0,0.0,0.0,0.0,0.0,0.0,0.0,0.0,0.0,0.0,0.0,0.0,0.0,0.0,0.0,0.0,0.0,0.0,0.0,0.0,0.0,0.0,0.0,0.0,0.0,0.0,0.0,0.0,0.0,0.0,0.0,0.0,0.0,0.0,0.0,0.0,0.0,0.0,0.0,0.0,0.0,0.0,0.0,0.0,0.0,0.0,0.0383333997476,0.0386352554554,0.0383333997476,0.038040733265,0.0,0.0384073863071,0.0,0.0759403483956,0.0,0.0380237435399,0.0,0.0380482087441,0.0,0.0,0.0,0.0,0.0,0.0,0.0765198309859,0.0379318512874,0.0,0.0,0.0377124031333,0.0,0.0,0.0377124031333,0.0,0.0,0.0380237435399,0.0383049456514,0.0,0.0,0.0383914307392,0.0,0.038161109161,0.0,0.0,0.0,0.0,0.0,0.0762326307627,0.0,0.0,0.0,0.0,0.0380482087441,0.038040733265,0.0381124151314,0.038040733265,0.190366826781,0.114251617179,0.114136057501,0.114065853002,0.0378163507038,0.0379704696713,0.0,0.0378163507038,0.0380237435399,0.11450185367,0.0379318512874,0.0760719522839,0.0767477001341,0.0379318512874,0.0377124031333,0.0761504595877,0.0755287538371,0.0,0.0,0.0381124151314,0.0,0.0,0.113758206014,0.0764961044654,0.0,0.0380237435399,0.0,0.0,0.0767248304867,0.0,0.0,0.0,0.0759287658352,0.0,0.0,0.0,0.0,0.0380651689218,0.0384553712004,0.0,0.0,0.0,0.0,0.0,0.0,0.0,0.0,0.0,0.0,0.0,0.0,0.0,0.0,0.0,0.0,0.0,0.0,0.0,0.0,0.0,0.0,0.0,0.0,0.0,0.0,0.0,0.0,0.0,0.0,0.0,0.0,0.0,0.0,0.0,0.0,0.0,0.0,0.0,0.0,0.0,0.0,0.0])

    # Creating weights for histo: y1_PT_16
    y1_PT_16_weights = numpy.array([0.0,0.0,0.0,0.0,0.0,0.0,0.0,0.0,0.0,0.0,0.0,0.0,0.0,0.0,0.0,0.0,0.0,0.0,0.0,0.0,0.0,0.0,0.0,0.0,0.0,0.0,0.0,0.0,0.0,0.0,0.0,0.0,0.0,0.0,0.0,0.0,0.0,0.0,0.0,0.0,0.0,0.0,0.0,0.0,0.0,0.0,0.0,0.0,0.0,0.0,0.0,0.0,0.0,0.0,0.0,0.0,0.0,0.0,0.0,0.0,0.0,0.0,0.0,0.0,0.0,0.0,0.0,0.0,0.0,0.0,0.0,0.0,0.0,0.0,0.0,0.0,0.0,0.0,0.0,0.0,0.0,0.0,0.0,0.0,0.0,0.0,0.0,0.0,0.0,0.0,0.0,0.0,0.00451382567873,0.00451258410429,0.0,0.0,0.0,0.0045156533918,0.0,0.0,0.0045156533918,0.00450009040059,0.0,0.0,0.0,0.0,0.0,0.0,0.0,0.0,0.0,0.0045156533918,0.0,0.0,0.0,0.0,0.0,0.0,0.0,0.00451835790666,0.0,0.0,0.0,0.0,0.0,0.0,0.0,0.0,0.0,0.0,0.0,0.0,0.0,0.0,0.0,0.0,0.0,0.0,0.0,0.0,0.0,0.0,0.0,0.0,0.0,0.0,0.0,0.0,0.0,0.0,0.0,0.0,0.0,0.0045153194179,0.0,0.00452425586647,0.00451367842223,0.00903428656225,0.00900868221746,0.00901610856503,0.0135452402579,0.00451334541079,0.0,0.0135430554719,0.0135323144093,0.00902029238215,0.0135421315095,0.0,0.00902901227704,0.0,0.00451835790666,0.0,0.00900383237746,0.0,0.0,0.00451367842223,0.0,0.00451258410429,0.0,0.0,0.0,0.00451917407342,0.0,0.00451917407342,0.0,0.00451715098081,0.00452425586647,0.0,0.0,0.00452921061469,0.0,0.0045160191269,0.00450009040059,0.0,0.0,0.0,0.0,0.0,0.00452425586647,0.00903957528437])

    # Creating a new Canvas
    fig   = plt.figure(figsize=(12,6),dpi=80)
    frame = gridspec.GridSpec(1,1,right=0.7)
    pad   = fig.add_subplot(frame[0])

    # Creating a new Stack
    pad.hist(x=xData, bins=xBinning, weights=y1_PT_0_weights+y1_PT_1_weights+y1_PT_2_weights+y1_PT_3_weights+y1_PT_4_weights+y1_PT_5_weights+y1_PT_6_weights+y1_PT_7_weights+y1_PT_8_weights+y1_PT_9_weights+y1_PT_10_weights+y1_PT_11_weights+y1_PT_12_weights+y1_PT_13_weights+y1_PT_14_weights+y1_PT_15_weights+y1_PT_16_weights,\
             label="$bg\_dip\_1600\_inf$", histtype="step", rwidth=1.0,\
             color=None, edgecolor="#e5e5e5", linewidth=1, linestyle="solid",\
             bottom=None, cumulative=False, normed=False, align="mid", orientation="vertical")

    pad.hist(x=xData, bins=xBinning, weights=y1_PT_0_weights+y1_PT_1_weights+y1_PT_2_weights+y1_PT_3_weights+y1_PT_4_weights+y1_PT_5_weights+y1_PT_6_weights+y1_PT_7_weights+y1_PT_8_weights+y1_PT_9_weights+y1_PT_10_weights+y1_PT_11_weights+y1_PT_12_weights+y1_PT_13_weights+y1_PT_14_weights+y1_PT_15_weights,\
             label="$bg\_dip\_1200\_1600$", histtype="step", rwidth=1.0,\
             color=None, edgecolor="#f2f2f2", linewidth=1, linestyle="solid",\
             bottom=None, cumulative=False, normed=False, align="mid", orientation="vertical")

    pad.hist(x=xData, bins=xBinning, weights=y1_PT_0_weights+y1_PT_1_weights+y1_PT_2_weights+y1_PT_3_weights+y1_PT_4_weights+y1_PT_5_weights+y1_PT_6_weights+y1_PT_7_weights+y1_PT_8_weights+y1_PT_9_weights+y1_PT_10_weights+y1_PT_11_weights+y1_PT_12_weights+y1_PT_13_weights+y1_PT_14_weights,\
             label="$bg\_dip\_800\_1200$", histtype="step", rwidth=1.0,\
             color=None, edgecolor="#ccc6aa", linewidth=1, linestyle="solid",\
             bottom=None, cumulative=False, normed=False, align="mid", orientation="vertical")

    pad.hist(x=xData, bins=xBinning, weights=y1_PT_0_weights+y1_PT_1_weights+y1_PT_2_weights+y1_PT_3_weights+y1_PT_4_weights+y1_PT_5_weights+y1_PT_6_weights+y1_PT_7_weights+y1_PT_8_weights+y1_PT_9_weights+y1_PT_10_weights+y1_PT_11_weights+y1_PT_12_weights+y1_PT_13_weights,\
             label="$bg\_dip\_600\_800$", histtype="step", rwidth=1.0,\
             color=None, edgecolor="#ccc6aa", linewidth=1, linestyle="solid",\
             bottom=None, cumulative=False, normed=False, align="mid", orientation="vertical")

    pad.hist(x=xData, bins=xBinning, weights=y1_PT_0_weights+y1_PT_1_weights+y1_PT_2_weights+y1_PT_3_weights+y1_PT_4_weights+y1_PT_5_weights+y1_PT_6_weights+y1_PT_7_weights+y1_PT_8_weights+y1_PT_9_weights+y1_PT_10_weights+y1_PT_11_weights+y1_PT_12_weights,\
             label="$bg\_dip\_400\_600$", histtype="step", rwidth=1.0,\
             color=None, edgecolor="#c1bfa8", linewidth=1, linestyle="solid",\
             bottom=None, cumulative=False, normed=False, align="mid", orientation="vertical")

    pad.hist(x=xData, bins=xBinning, weights=y1_PT_0_weights+y1_PT_1_weights+y1_PT_2_weights+y1_PT_3_weights+y1_PT_4_weights+y1_PT_5_weights+y1_PT_6_weights+y1_PT_7_weights+y1_PT_8_weights+y1_PT_9_weights+y1_PT_10_weights+y1_PT_11_weights,\
             label="$bg\_dip\_200\_400$", histtype="step", rwidth=1.0,\
             color=None, edgecolor="#bab5a3", linewidth=1, linestyle="solid",\
             bottom=None, cumulative=False, normed=False, align="mid", orientation="vertical")

    pad.hist(x=xData, bins=xBinning, weights=y1_PT_0_weights+y1_PT_1_weights+y1_PT_2_weights+y1_PT_3_weights+y1_PT_4_weights+y1_PT_5_weights+y1_PT_6_weights+y1_PT_7_weights+y1_PT_8_weights+y1_PT_9_weights+y1_PT_10_weights,\
             label="$bg\_dip\_100\_200$", histtype="step", rwidth=1.0,\
             color=None, edgecolor="#b2a596", linewidth=1, linestyle="solid",\
             bottom=None, cumulative=False, normed=False, align="mid", orientation="vertical")

    pad.hist(x=xData, bins=xBinning, weights=y1_PT_0_weights+y1_PT_1_weights+y1_PT_2_weights+y1_PT_3_weights+y1_PT_4_weights+y1_PT_5_weights+y1_PT_6_weights+y1_PT_7_weights+y1_PT_8_weights+y1_PT_9_weights,\
             label="$bg\_dip\_0\_100$", histtype="step", rwidth=1.0,\
             color=None, edgecolor="#b7a39b", linewidth=1, linestyle="solid",\
             bottom=None, cumulative=False, normed=False, align="mid", orientation="vertical")

    pad.hist(x=xData, bins=xBinning, weights=y1_PT_0_weights+y1_PT_1_weights+y1_PT_2_weights+y1_PT_3_weights+y1_PT_4_weights+y1_PT_5_weights+y1_PT_6_weights+y1_PT_7_weights+y1_PT_8_weights,\
             label="$bg\_vbf\_1600\_inf$", histtype="step", rwidth=1.0,\
             color=None, edgecolor="#ad998c", linewidth=1, linestyle="solid",\
             bottom=None, cumulative=False, normed=False, align="mid", orientation="vertical")

    pad.hist(x=xData, bins=xBinning, weights=y1_PT_0_weights+y1_PT_1_weights+y1_PT_2_weights+y1_PT_3_weights+y1_PT_4_weights+y1_PT_5_weights+y1_PT_6_weights+y1_PT_7_weights,\
             label="$bg\_vbf\_1200\_1600$", histtype="step", rwidth=1.0,\
             color=None, edgecolor="#9b8e82", linewidth=1, linestyle="solid",\
             bottom=None, cumulative=False, normed=False, align="mid", orientation="vertical")

    pad.hist(x=xData, bins=xBinning, weights=y1_PT_0_weights+y1_PT_1_weights+y1_PT_2_weights+y1_PT_3_weights+y1_PT_4_weights+y1_PT_5_weights+y1_PT_6_weights,\
             label="$bg\_vbf\_800\_1200$", histtype="step", rwidth=1.0,\
             color=None, edgecolor="#876656", linewidth=1, linestyle="solid",\
             bottom=None, cumulative=False, normed=False, align="mid", orientation="vertical")

    pad.hist(x=xData, bins=xBinning, weights=y1_PT_0_weights+y1_PT_1_weights+y1_PT_2_weights+y1_PT_3_weights+y1_PT_4_weights+y1_PT_5_weights,\
             label="$bg\_vbf\_600\_800$", histtype="step", rwidth=1.0,\
             color=None, edgecolor="#afcec6", linewidth=1, linestyle="solid",\
             bottom=None, cumulative=False, normed=False, align="mid", orientation="vertical")

    pad.hist(x=xData, bins=xBinning, weights=y1_PT_0_weights+y1_PT_1_weights+y1_PT_2_weights+y1_PT_3_weights+y1_PT_4_weights,\
             label="$bg\_vbf\_400\_600$", histtype="step", rwidth=1.0,\
             color=None, edgecolor="#84c1a3", linewidth=1, linestyle="solid",\
             bottom=None, cumulative=False, normed=False, align="mid", orientation="vertical")

    pad.hist(x=xData, bins=xBinning, weights=y1_PT_0_weights+y1_PT_1_weights+y1_PT_2_weights+y1_PT_3_weights,\
             label="$bg\_vbf\_200\_400$", histtype="step", rwidth=1.0,\
             color=None, edgecolor="#89a8a0", linewidth=1, linestyle="solid",\
             bottom=None, cumulative=False, normed=False, align="mid", orientation="vertical")

    pad.hist(x=xData, bins=xBinning, weights=y1_PT_0_weights+y1_PT_1_weights+y1_PT_2_weights,\
             label="$bg\_vbf\_100\_200$", histtype="step", rwidth=1.0,\
             color=None, edgecolor="#829e8c", linewidth=1, linestyle="solid",\
             bottom=None, cumulative=False, normed=False, align="mid", orientation="vertical")

    pad.hist(x=xData, bins=xBinning, weights=y1_PT_0_weights+y1_PT_1_weights,\
             label="$bg\_vbf\_0\_100$", histtype="step", rwidth=1.0,\
             color=None, edgecolor="#adbcc6", linewidth=1, linestyle="solid",\
             bottom=None, cumulative=False, normed=False, align="mid", orientation="vertical")

    pad.hist(x=xData, bins=xBinning, weights=y1_PT_0_weights,\
             label="$signal$", histtype="step", rwidth=1.0,\
             color=None, edgecolor="#7a8e99", linewidth=1, linestyle="solid",\
             bottom=None, cumulative=False, normed=False, align="mid", orientation="vertical")


    # Axis
    plt.rc('text',usetex=False)
    plt.xlabel(r"p_{T} [ j_{1} ]   ( GeV ) ",\
               fontsize=16,color="black")
    plt.ylabel(r"$\mathrm{Events}$ $(\mathcal{L}_{\mathrm{int}} = 1000.0\ \mathrm{fb}^{-1})$ ",\
               fontsize=16,color="black")

    # Boundary of y-axis
    ymax=(y1_PT_0_weights+y1_PT_1_weights+y1_PT_2_weights+y1_PT_3_weights+y1_PT_4_weights+y1_PT_5_weights+y1_PT_6_weights+y1_PT_7_weights+y1_PT_8_weights+y1_PT_9_weights+y1_PT_10_weights+y1_PT_11_weights+y1_PT_12_weights+y1_PT_13_weights+y1_PT_14_weights+y1_PT_15_weights+y1_PT_16_weights).max()*1.1
    #ymin=0 # linear scale
    ymin=min([x for x in (y1_PT_0_weights+y1_PT_1_weights+y1_PT_2_weights+y1_PT_3_weights+y1_PT_4_weights+y1_PT_5_weights+y1_PT_6_weights+y1_PT_7_weights+y1_PT_8_weights+y1_PT_9_weights+y1_PT_10_weights+y1_PT_11_weights+y1_PT_12_weights+y1_PT_13_weights+y1_PT_14_weights+y1_PT_15_weights+y1_PT_16_weights) if x])/100. # log scale
    plt.gca().set_ylim(ymin,ymax)

    # Log/Linear scale for X-axis
    plt.gca().set_xscale("linear")
    #plt.gca().set_xscale("log",nonposx="clip")

    # Log/Linear scale for Y-axis
    #plt.gca().set_yscale("linear")
    plt.gca().set_yscale("log",nonposy="clip")

    # Legend
    plt.legend(bbox_to_anchor=(1.05,1), loc=2, borderaxespad=0.)

    # Saving the image
    plt.savefig('../../HTML/MadAnalysis5job_0/selection_0.png')
    plt.savefig('../../PDF/MadAnalysis5job_0/selection_0.png')
    plt.savefig('../../DVI/MadAnalysis5job_0/selection_0.eps')

# Running!
if __name__ == '__main__':
    selection_0()
